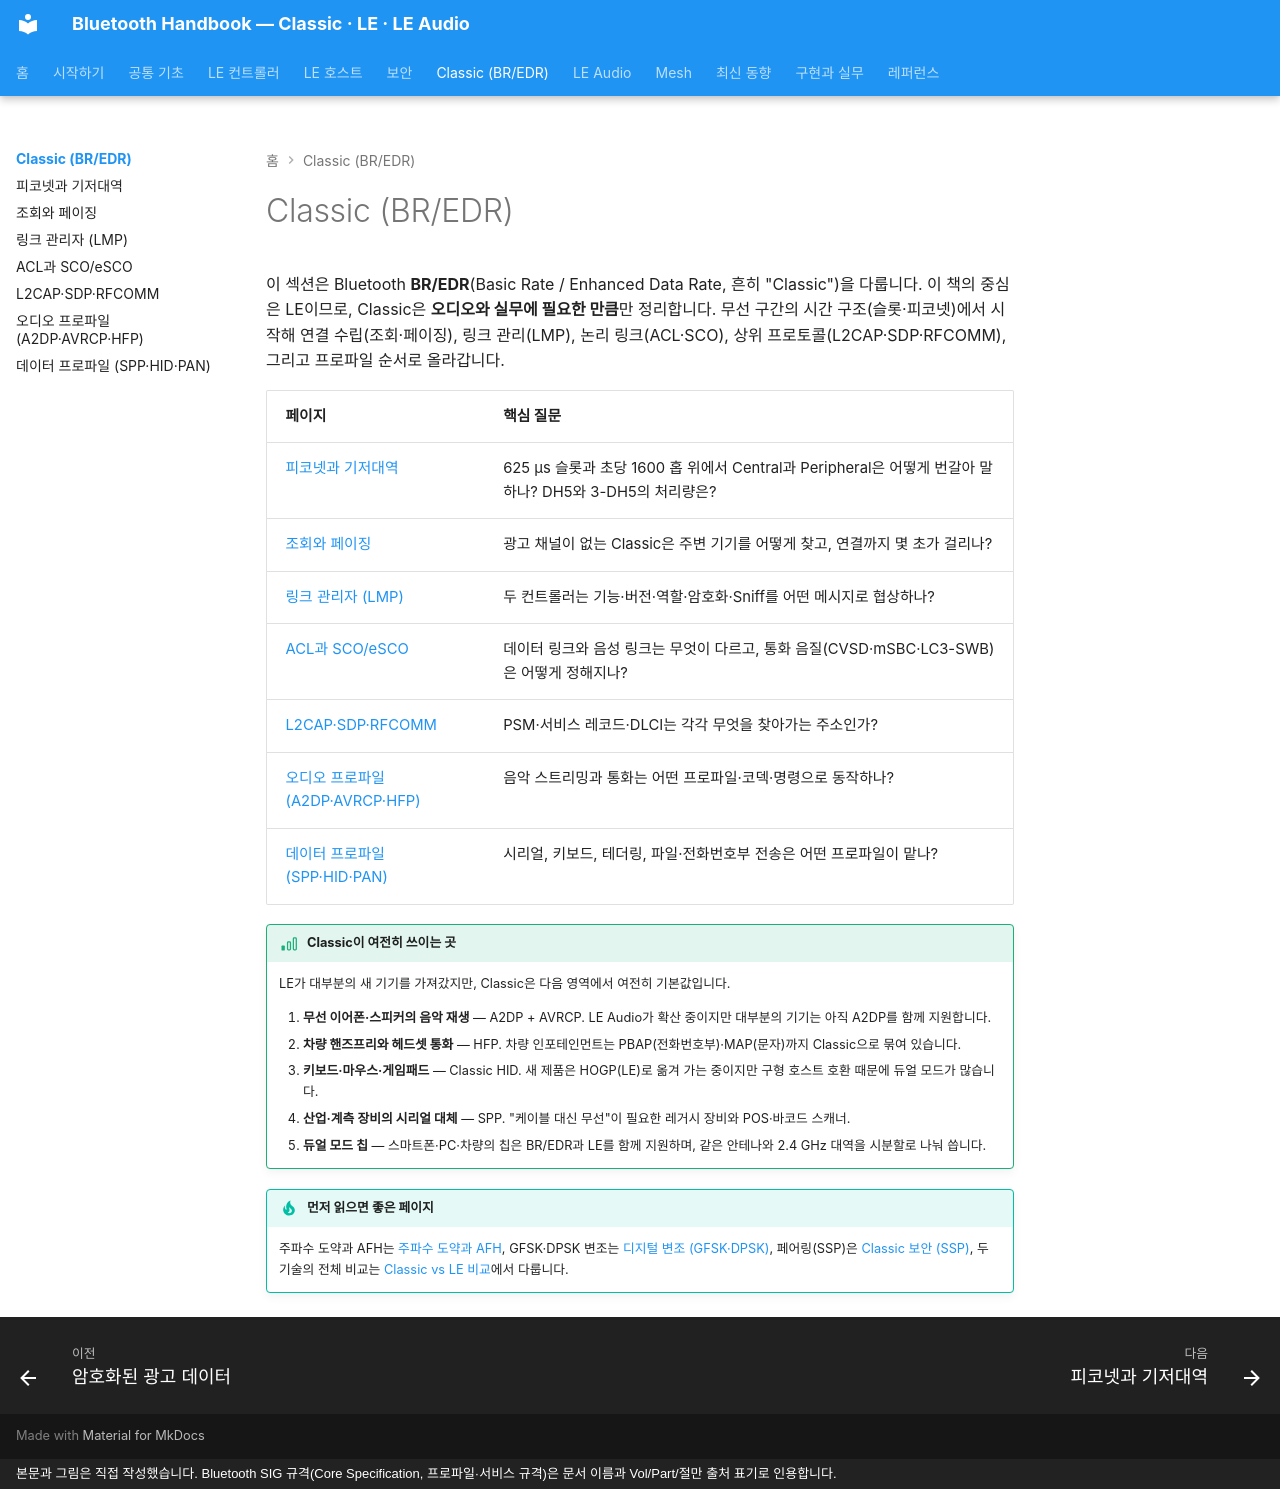

repository: goodhosup/bluetooth · page: classic/index.html · generator: mkdocs · copyright: 본문과 그림은 직접 작성했습니다. Bluetooth SIG 규격(Core Specification, 프로파일·서비스 규격)은 문서 이름과 Vol/Part/절만 출처 표기로 인용합니다.

# Classic (BR/EDR)

이 섹션은 Bluetooth **BR/EDR**(Basic Rate / Enhanced Data Rate, 흔히 "Classic")을 다룹니다. 이 책의 중심은 LE이므로, Classic은 **오디오와 실무에 필요한 만큼**만 정리합니다. 무선 구간의 시간 구조(슬롯·피코넷)에서 시작해 연결 수립(조회·페이징), 링크 관리(LMP), 논리 링크(ACL·SCO), 상위 프로토콜(L2CAP·SDP·RFCOMM), 그리고 프로파일 순서로 올라갑니다.

| 페이지 | 핵심 질문 |
|---|---|
| [피코넷과 기저대역](baseband.md) | 625 µs 슬롯과 초당 1600 홉 위에서 Central과 Peripheral은 어떻게 번갈아 말하나? DH5와 3-DH5의 처리량은? |
| [조회와 페이징](inquiry-paging.md) | 광고 채널이 없는 Classic은 주변 기기를 어떻게 찾고, 연결까지 몇 초가 걸리나? |
| [링크 관리자 (LMP)](lmp.md) | 두 컨트롤러는 기능·버전·역할·암호화·Sniff를 어떤 메시지로 협상하나? |
| [ACL과 SCO/eSCO](acl-sco.md) | 데이터 링크와 음성 링크는 무엇이 다르고, 통화 음질(CVSD·mSBC·LC3-SWB)은 어떻게 정해지나? |
| [L2CAP·SDP·RFCOMM](l2cap-sdp-rfcomm.md) | PSM·서비스 레코드·DLCI는 각각 무엇을 찾아가는 주소인가? |
| [오디오 프로파일 (A2DP·AVRCP·HFP)](audio-profiles.md) | 음악 스트리밍과 통화는 어떤 프로파일·코덱·명령으로 동작하나? |
| [데이터 프로파일 (SPP·HID·PAN)](data-profiles.md) | 시리얼, 키보드, 테더링, 파일·전화번호부 전송은 어떤 프로파일이 맡나? |

!!! basic "Classic이 여전히 쓰이는 곳"
    LE가 대부분의 새 기기를 가져갔지만, Classic은 다음 영역에서 여전히 기본값입니다.

    1. **무선 이어폰·스피커의 음악 재생** — A2DP + AVRCP. LE Audio가 확산 중이지만 대부분의 기기는 아직 A2DP를 함께 지원합니다.
    2. **차량 핸즈프리와 헤드셋 통화** — HFP. 차량 인포테인먼트는 PBAP(전화번호부)·MAP(문자)까지 Classic으로 묶여 있습니다.
    3. **키보드·마우스·게임패드** — Classic HID. 새 제품은 HOGP(LE)로 옮겨 가는 중이지만 구형 호스트 호환 때문에 듀얼 모드가 많습니다.
    4. **산업·계측 장비의 시리얼 대체** — SPP. "케이블 대신 무선"이 필요한 레거시 장비와 POS·바코드 스캐너.
    5. **듀얼 모드 칩** — 스마트폰·PC·차량의 칩은 BR/EDR과 LE를 함께 지원하며, 같은 안테나와 2.4 GHz 대역을 시분할로 나눠 씁니다.

!!! tip "먼저 읽으면 좋은 페이지"
    주파수 도약과 AFH는 [주파수 도약과 AFH](../basics/fhss-afh.md), GFSK·DPSK 변조는 [디지털 변조 (GFSK·DPSK)](../basics/modulation.md), 페어링(SSP)은 [Classic 보안 (SSP)](../security/classic-security.md), 두 기술의 전체 비교는 [Classic vs LE 비교](../reference/classic-vs-le.md)에서 다룹니다.
